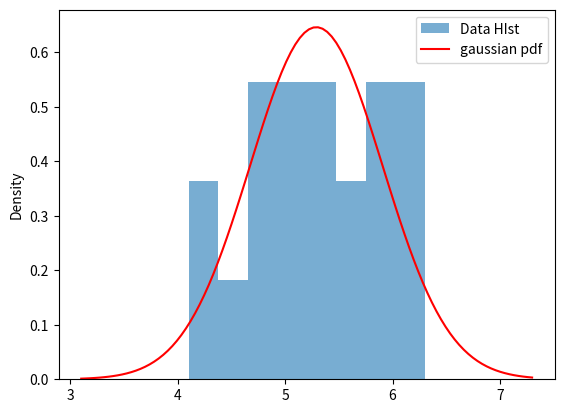

Generate this figure with matplotlib: (Note: this script raises an exception after producing the figure.)
import numpy as np
import matplotlib.pyplot as plt
from scipy.stats import norm

data = np.array([4.1,4.3,4.8,5.0,5.2,5.5,6.0,6.2,4.9,5.1,5.3,5.8,6.1,4.7,5.4,5.6,4.6,6.3,5.9,5.0])

mean =np.mean(data)
variance = np.var(data)

mean, variance

x = np.linspace(min(data)-1, max(data)+1, 100)
pdf = norm.pdf(x, mean,np.sqrt(variance))

plt.hist(data, bins = 8,density=True , alpha=0.6 , label="Data HIst")
plt.plot(x, pdf, 'r', label = "gaussian pdf")
plt.title("")
plt.xlabel("")
plt.ylabel("Density")
plt.legend()
plt.show()

import numpy as np
import matplotlib.pyplot as plt
from scipy.stats import multivariate_normal

np.random.seed(42)

daily = np.random.normal(5,0.5,100)
peak = np.random.normal(2,0.3,100)

X = np.column_stack((daily, peak))

mean_vector = np.mean(X, axis = 0)
cov_matrix = np.cov(X.T)

mean_vector, cov_matrix

rv = multivariate_normal(mean_vector, cov_matrix)

x,y = np.mgrid[3:7:0.5, 1:3:0.05]
pos = np.dstack((x,y))

plt.figure(figsize=(6,5))
plt.contour(x,y,re.pdf(pos), levels = 20, cmpa="viridis")
plt.colorbar(label= "Probablity Density")

plt.scatter(X[:,0], X[:,1], c = "red", edgecolor='k', label='Data Ppints')

plt.title("Multivariate Gaussian Distribution")
plt.xlabel("Daily Usage")
plt.ylabel("Peak usage")
plt.legend()
plt.show()